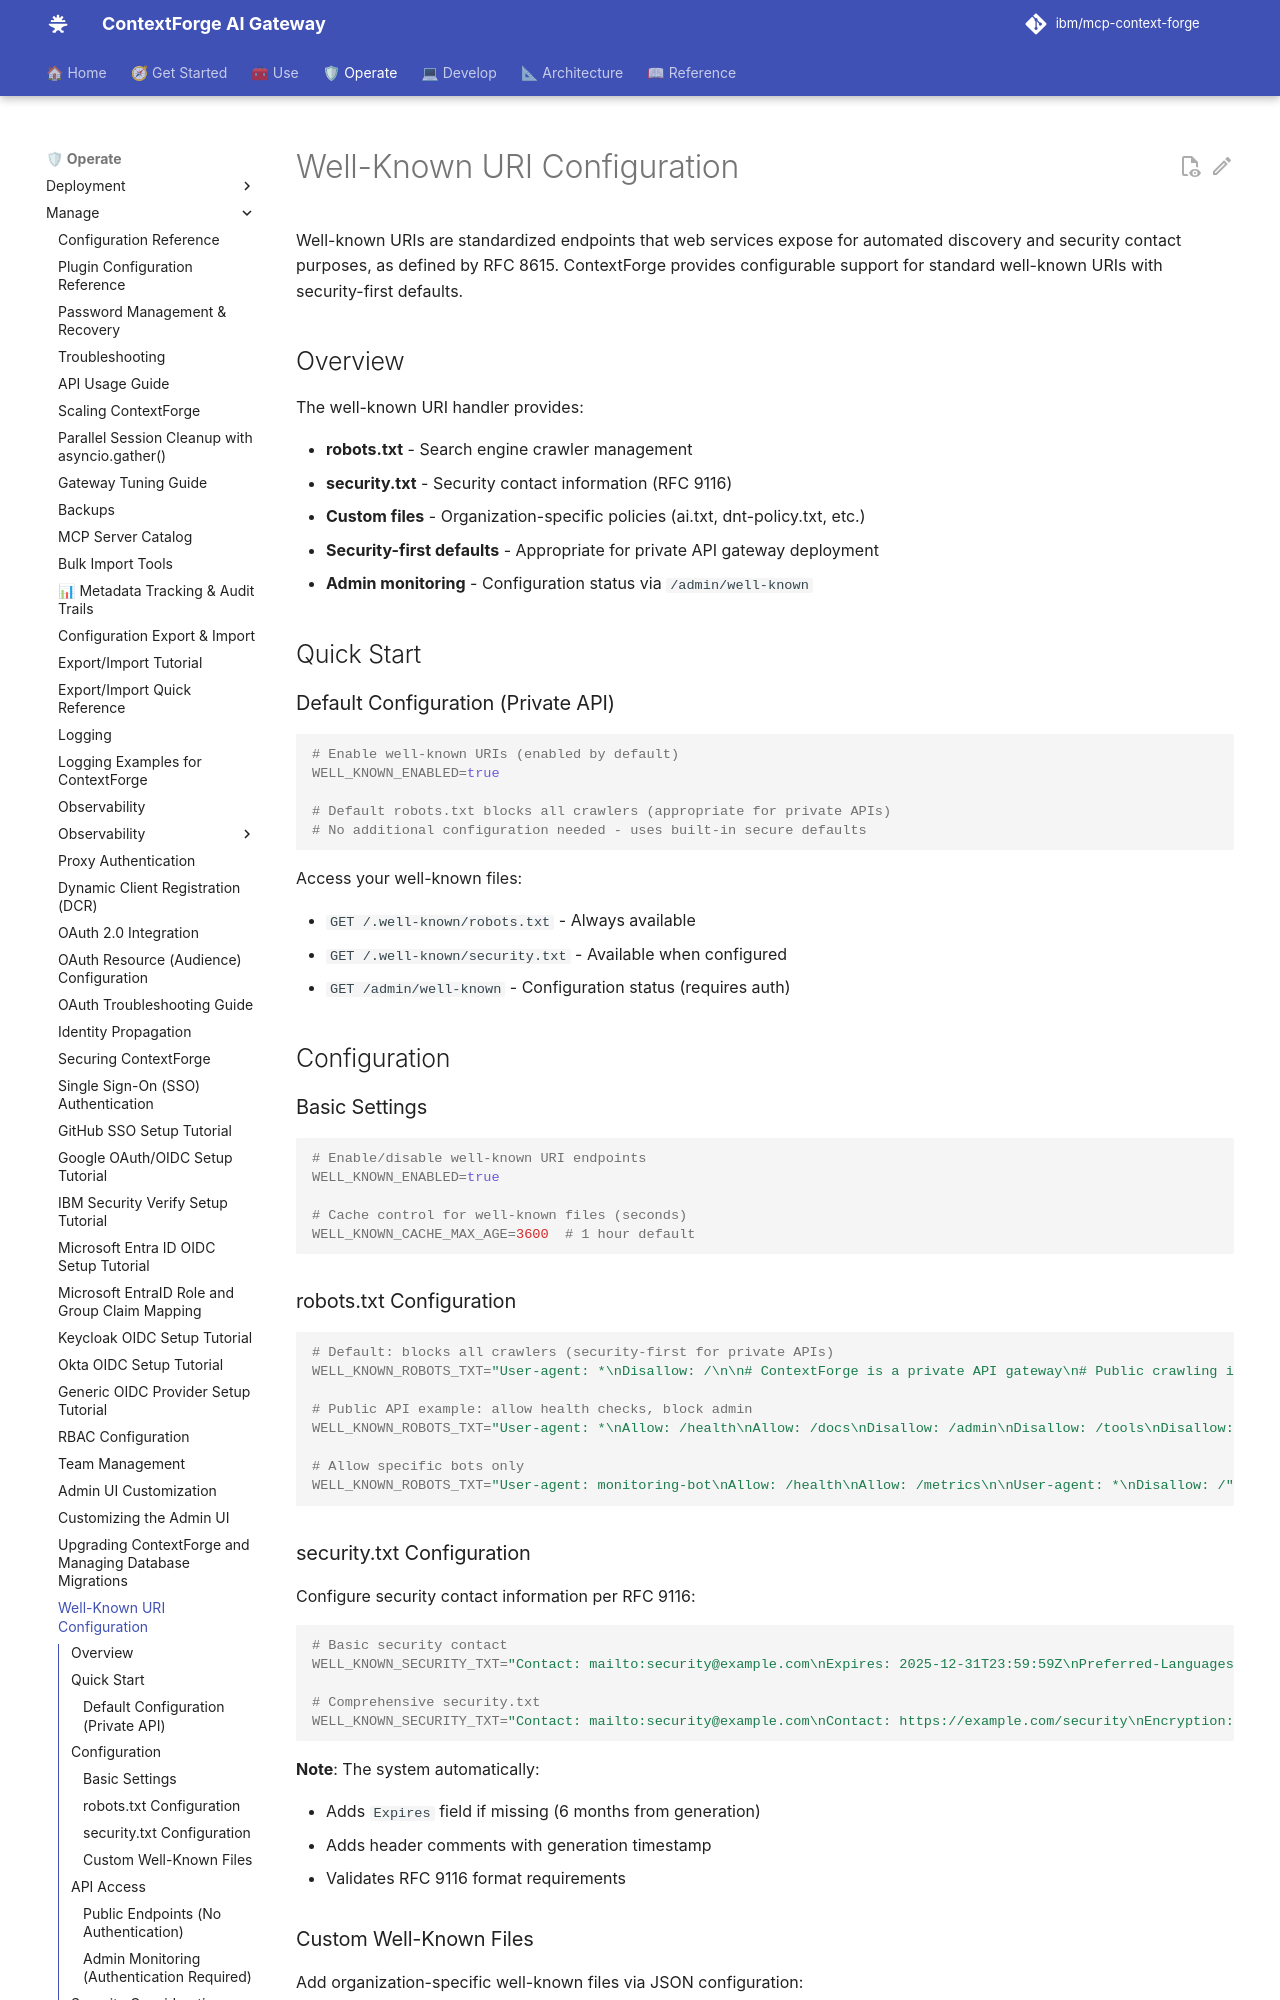

repository: brian-hussey/mcp-context-forge · page: 1.1.x/manage/well-known-uris/index.html · generator: mkdocs

# Well-Known URI Configuration

Well-known URIs are standardized endpoints that web services expose for automated discovery and security contact purposes, as defined by RFC 8615. ContextForge provides configurable support for standard well-known URIs with security-first defaults.

## Overview

The well-known URI handler provides:

- **robots.txt** - Search engine crawler management
- **security.txt** - Security contact information (RFC 9116)
- **Custom files** - Organization-specific policies (ai.txt, dnt-policy.txt, etc.)
- **Security-first defaults** - Appropriate for private API gateway deployment
- **Admin monitoring** - Configuration status via `/admin/well-known`

## Quick Start

### Default Configuration (Private API)

```bash
# Enable well-known URIs (enabled by default)
WELL_KNOWN_ENABLED=true

# Default robots.txt blocks all crawlers (appropriate for private APIs)
# No additional configuration needed - uses built-in secure defaults
```

Access your well-known files:

- `GET /.well-known/robots.txt` - Always available
- `GET /.well-known/security.txt` - Available when configured
- `GET /admin/well-known` - Configuration status (requires auth)

## Configuration

### Basic Settings

```bash
# Enable/disable well-known URI endpoints
WELL_KNOWN_ENABLED=true

# Cache control for well-known files (seconds)
WELL_KNOWN_CACHE_MAX_AGE=3600  # 1 hour default
```

### robots.txt Configuration

```bash
# Default: blocks all crawlers (security-first for private APIs)
WELL_KNOWN_ROBOTS_TXT="User-agent: *\nDisallow: /\n\n# ContextForge is a private API gateway\n# Public crawling is disabled by default"

# Public API example: allow health checks, block admin
WELL_KNOWN_ROBOTS_TXT="User-agent: *\nAllow: /health\nAllow: /docs\nDisallow: /admin\nDisallow: /tools\nDisallow: /"

# Allow specific bots only
WELL_KNOWN_ROBOTS_TXT="User-agent: monitoring-bot\nAllow: /health\nAllow: /metrics\n\nUser-agent: *\nDisallow: /"
```
